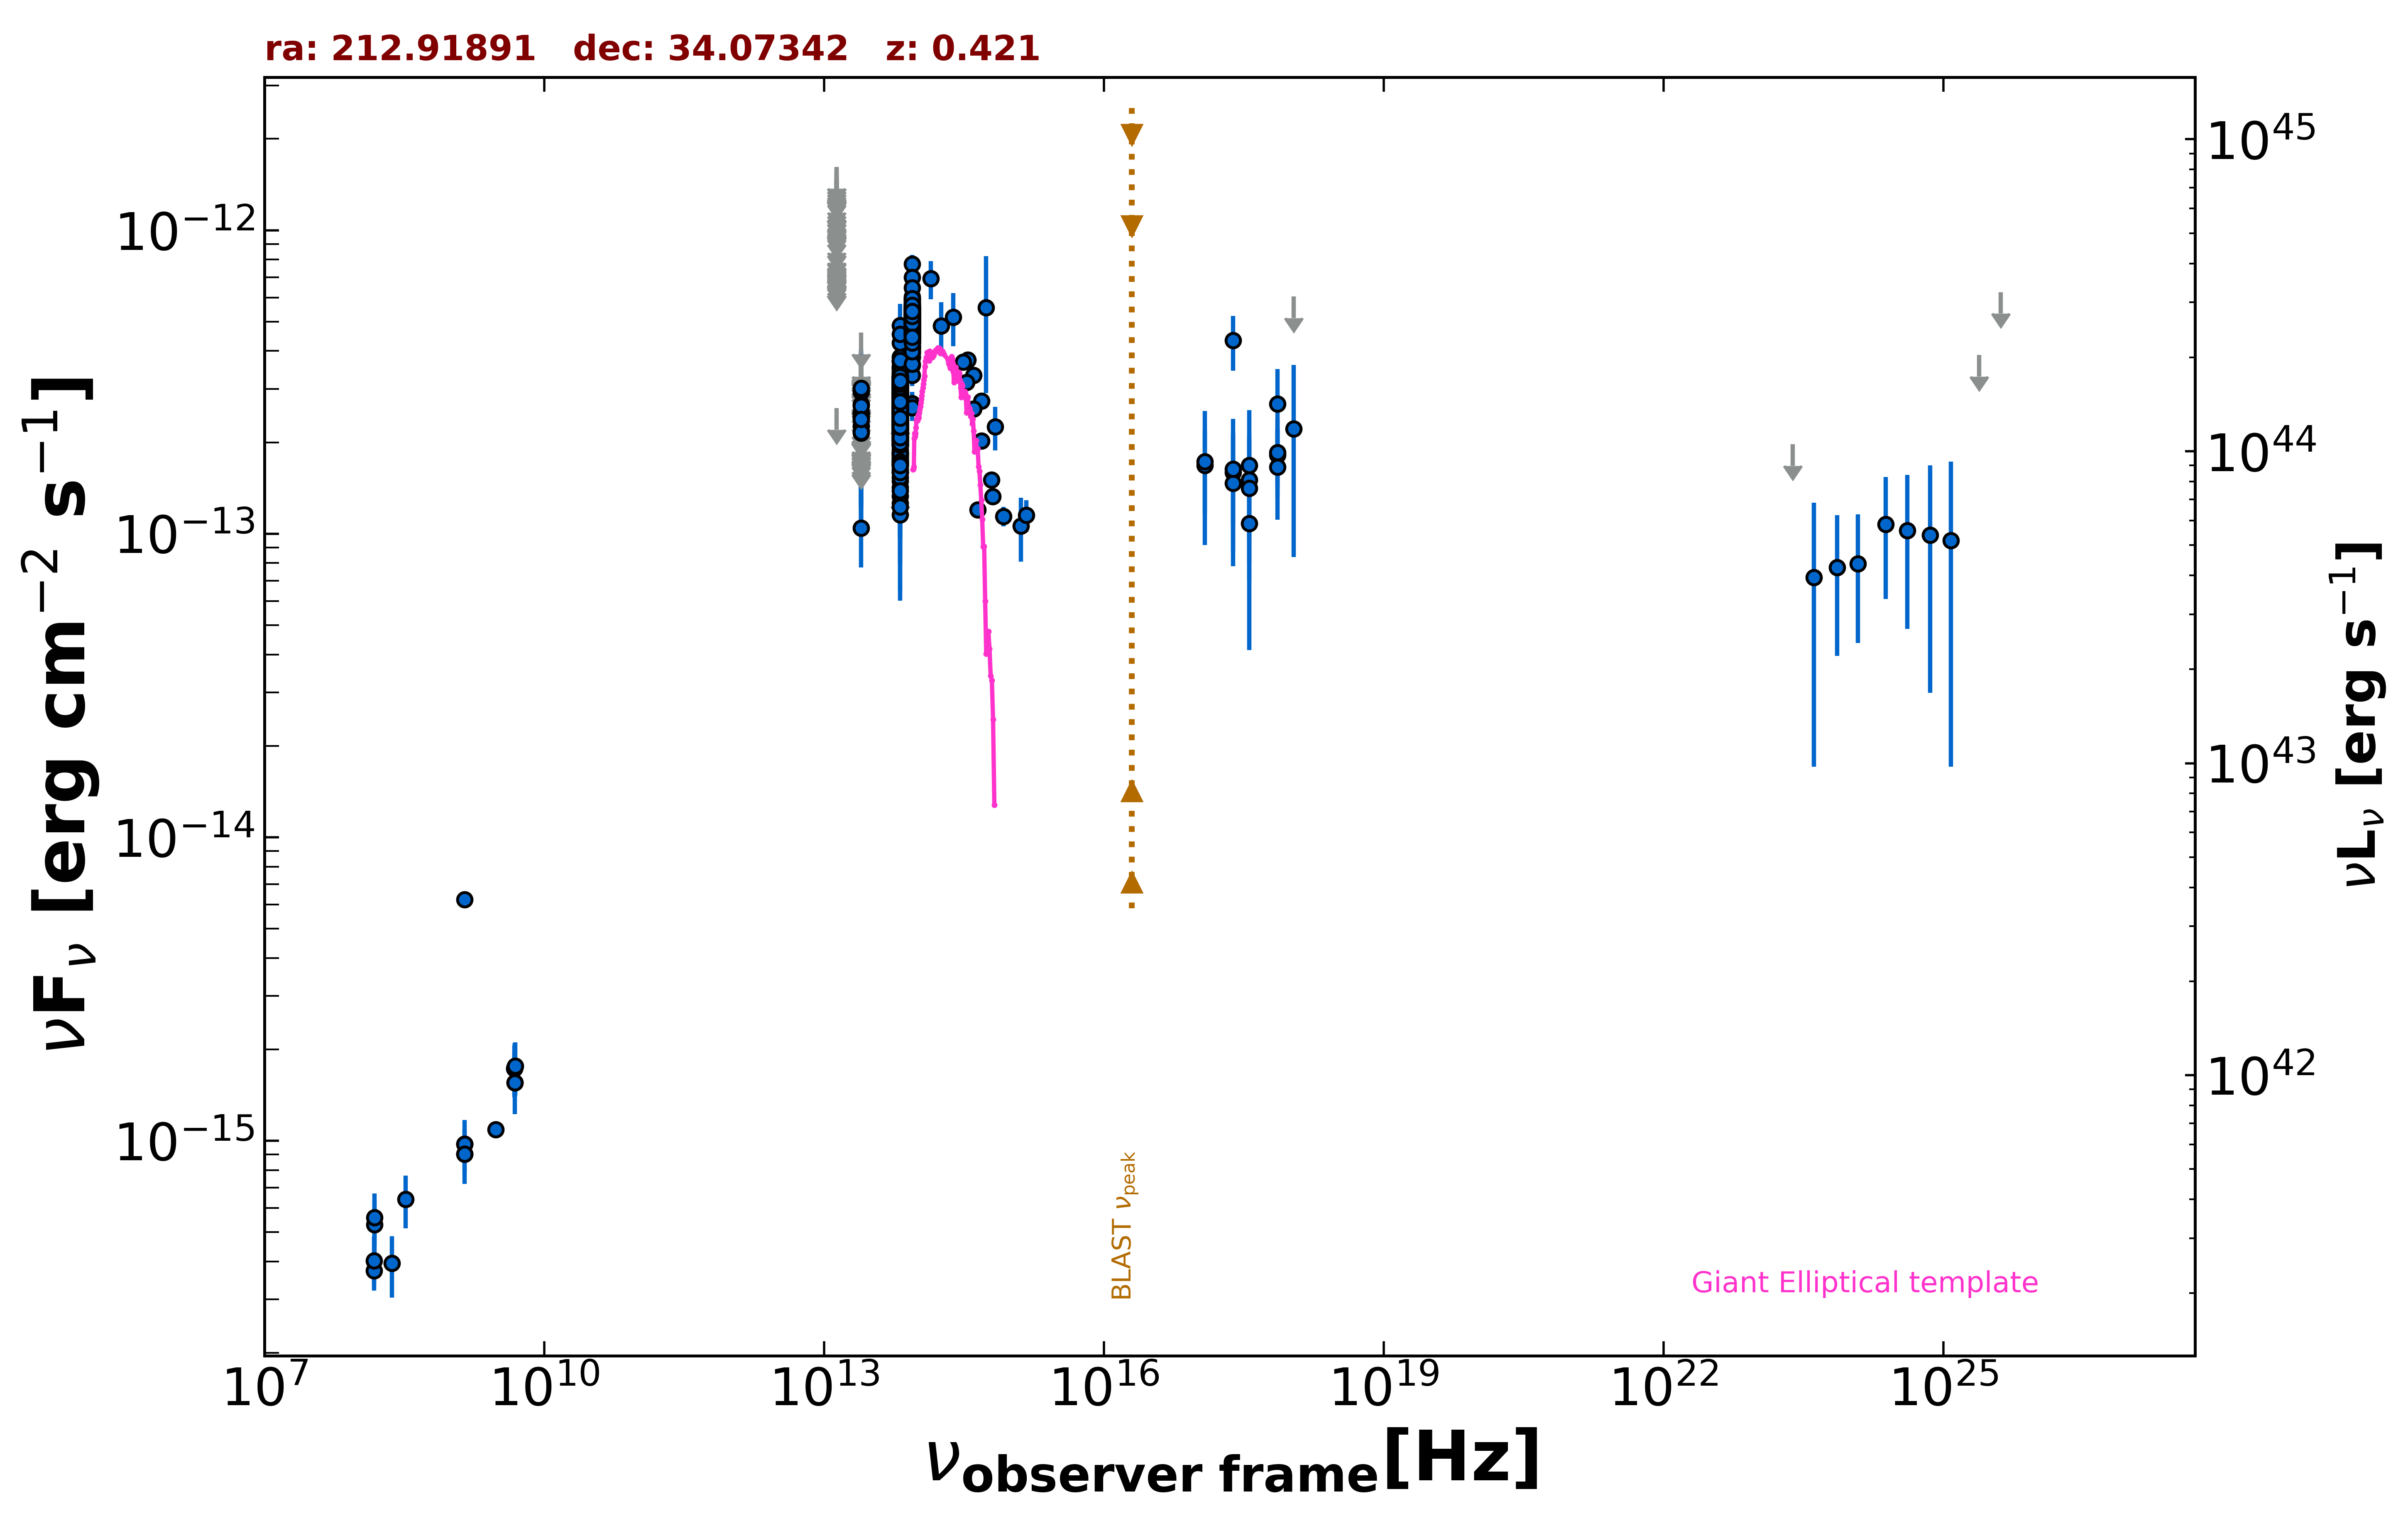

Data behind this chart, as committed beside it:
freq., flux, err_flux, MJD_start, MJD_end, flag, catalog, reference
1.400e+09, 9.027e-16, 1.900e-18, 55000, 55000, , FIRST, White et al. 1997  ApJ  475 479
1.400e+09, 9.744e-16, 2.950e-17, 55000, 55000, , NVSS, Condon et al. 1998  AJ  115  1693
3.000e+09, 1.089e-15, 1.650e-17, 55000, 55000, , VLASSQL, Gordon et al. 2021  ApJS  255  30
2.418e+17, 4.333e-13, 8.900e-14, 55000, 55000, , RASS, Boller et al. 2016  A&A  103  1
2.418e+17, 1.592e-13, 5.290e-14, 54767, 58743, , 1OUSX, Giommi et al. in preparation
1.209e+17, 1.678e-13, 5.190e-14, 54767, 58743, , 1OUSX, Giommi et al. in preparation
3.627e+17, 1.506e-13, 5.393e-14, 54767, 58743, , 1OUSX, Giommi et al. in preparation
7.253e+17, 1.819e-13, 3.940e-14, 54767, 58743, , 1OUSX, Giommi et al. in preparation
1.088e+18, 6.049e-13, 0.000e+00, 54767, 58743, UL, 1OUSX, Giommi et al. in preparation
7.253e+17, 2.679e-13, 8.070e-14, 55000, 55000, , 2SXPS, Evans et al. 2020  ApJS  247  54
1.209e+17, 1.728e-13, 8.110e-14, 55000, 55000, , 2SXPS, Evans et al. 2020  ApJS  247  54
3.627e+17, 1.678e-13, 8.738e-14, 55000, 55000, , 2SXPS, Evans et al. 2020  ApJS  247  54
1.088e+18, 2.218e-13, 1.381e-13, 55000, 55000, , 2SXPS, Evans et al. 2020  ApJS  247  54
1.500e+08, 3.729e-16, 3.765e-17, 55000, 55000, , TGSS150, Intema et al. 2017  A&A  598  A781
4.800e+09, 1.728e-15, 2.400e-16, 55000, 55000, , GB6, Gregory et al. 1996  ApJS  103  427
4.800e+09, 1.728e-15, 3.360e-16, 55000, 55000, , GB87, Gregory et al. 1992  VizieR  VIII/14/j20…
4.850e+09, 1.552e-15, 0.000e+00, 55000, 55000, , NORTH20, White and Becker  1992  ApJS  79  331
1.400e+09, 6.230e-15, 0.000e+00, 55000, 55000, , NORTH20, White and Becker  1992  ApJS  79  331
1.389e+14, 6.920e-13, 9.975e-14, 55000, 55000, , 2MASS, Skrutskie et al. 2006  AJ  131  1163
1.804e+14, 4.832e-13, 9.540e-14, 55000, 55000, , 2MASS, Skrutskie et al. 2006  AJ  131  1163
2.427e+14, 5.177e-13, 1.032e-13, 55000, 55000, , 2MASS, Skrutskie et al. 2006  AJ  131  1163
8.817e+13, 4.141e-13, 2.600e-15, 55000, 55000, , UNWISE, Schlafly et al. 2019  ApJS  240  30
6.517e+13, 2.163e-13, 3.200e-15, 55000, 55000, , UNWISE, Schlafly et al. 2019  ApJS  240  30
8.817e+13, 4.976e-13, 1.235e-14, 55000, 55000, , WISE, Wright et al. 2010  AJ  140  1868
6.517e+13, 2.691e-13, 9.200e-15, 55000, 55000, , WISE, Wright et al. 2010  AJ  140  1868
2.498e+13, 1.044e-13, 2.695e-14, 55000, 55000, , WISE, Wright et al. 2010  AJ  140  1868
1.363e+13, 2.592e-13, 0.000e+00, 55000, 55000, UL, WISE, Wright et al. 2010  AJ  140  1868
8.817e+13, 4.971e-13, 2.980e-14, 57203, 57203, , NEOWISE, Mainzer et al. 2014  ApJ  792  30
6.517e+13, 3.158e-13, 5.020e-14, 57203, 57203, , NEOWISE, Mainzer et al. 2014  ApJ  792  30
8.817e+13, 5.361e-13, 3.605e-14, 57203, 57203, , NEOWISE, Mainzer et al. 2014  ApJ  792  30
6.517e+13, 2.369e-13, 3.655e-14, 57203, 57203, , NEOWISE, Mainzer et al. 2014  ApJ  792  30
8.817e+13, 5.254e-13, 2.760e-14, 57204, 57204, , NEOWISE, Mainzer et al. 2014  ApJ  792  30
6.517e+13, 2.807e-13, 3.395e-14, 57204, 57204, , NEOWISE, Mainzer et al. 2014  ApJ  792  30
8.817e+13, 4.818e-13, 3.110e-14, 57204, 57204, , NEOWISE, Mainzer et al. 2014  ApJ  792  30
6.517e+13, 2.950e-13, 3.650e-14, 57204, 57204, , NEOWISE, Mainzer et al. 2014  ApJ  792  30
8.817e+13, 4.661e-13, 2.665e-14, 57204, 57204, , NEOWISE, Mainzer et al. 2014  ApJ  792  30
6.517e+13, 2.311e-13, 3.590e-14, 57204, 57204, , NEOWISE, Mainzer et al. 2014  ApJ  792  30
8.817e+13, 5.278e-13, 2.720e-14, 57203, 57203, , NEOWISE, Mainzer et al. 2014  ApJ  792  30
6.517e+13, 2.570e-13, 3.750e-14, 57203, 57203, , NEOWISE, Mainzer et al. 2014  ApJ  792  30
8.817e+13, 4.555e-13, 2.645e-14, 57204, 57204, , NEOWISE, Mainzer et al. 2014  ApJ  792  30
6.517e+13, 2.967e-13, 3.695e-14, 57204, 57204, , NEOWISE, Mainzer et al. 2014  ApJ  792  30
8.817e+13, 4.687e-13, 3.065e-14, 57203, 57203, , NEOWISE, Mainzer et al. 2014  ApJ  792  30
6.517e+13, 2.656e-13, 4.745e-14, 57203, 57203, , NEOWISE, Mainzer et al. 2014  ApJ  792  30
8.817e+13, 5.139e-13, 2.655e-14, 57204, 57204, , NEOWISE, Mainzer et al. 2014  ApJ  792  30
6.517e+13, 2.232e-13, 3.550e-14, 57204, 57204, , NEOWISE, Mainzer et al. 2014  ApJ  792  30
8.817e+13, 5.396e-13, 2.685e-14, 57203, 57203, , NEOWISE, Mainzer et al. 2014  ApJ  792  30
6.517e+13, 3.550e-13, 5.250e-14, 57203, 57203, , NEOWISE, Mainzer et al. 2014  ApJ  792  30
8.817e+13, 5.073e-13, 2.665e-14, 57203, 57203, , NEOWISE, Mainzer et al. 2014  ApJ  792  30
6.517e+13, 2.211e-13, 3.620e-14, 57203, 57203, , NEOWISE, Mainzer et al. 2014  ApJ  792  30
8.817e+13, 4.546e-13, 2.595e-14, 57204, 57204, , NEOWISE, Mainzer et al. 2014  ApJ  792  30
6.517e+13, 1.841e-13, 4.905e-14, 57204, 57204, , NEOWISE, Mainzer et al. 2014  ApJ  792  30
8.817e+13, 4.962e-13, 2.880e-14, 57203, 57203, , NEOWISE, Mainzer et al. 2014  ApJ  792  30
6.517e+13, 2.991e-13, 4.395e-14, 57203, 57203, , NEOWISE, Mainzer et al. 2014  ApJ  792  30
8.817e+13, 4.674e-13, 3.360e-14, 57203, 57203, , NEOWISE, Mainzer et al. 2014  ApJ  792  30
6.517e+13, 3.199e-13, 4.580e-14, 57203, 57203, , NEOWISE, Mainzer et al. 2014  ApJ  792  30
8.817e+13, 5.220e-13, 3.175e-14, 57203, 57203, , NEOWISE, Mainzer et al. 2014  ApJ  792  30
6.517e+13, 2.050e-13, 6.310e-14, 57203, 57203, , NEOWISE, Mainzer et al. 2014  ApJ  792  30
8.817e+13, 5.054e-13, 4.010e-14, 57204, 57204, , NEOWISE, Mainzer et al. 2014  ApJ  792  30
6.517e+13, 2.688e-13, 3.475e-14, 57204, 57204, , NEOWISE, Mainzer et al. 2014  ApJ  792  30
8.817e+13, 5.210e-13, 3.940e-14, 57203, 57203, , NEOWISE, Mainzer et al. 2014  ApJ  792  30
... 981 more rows
